Run: headless pygame with SDL's dummy video driver; simulated clock (each Clock.tick advances the game by its frame time, no real sleeping); random seed 0; keys injected as events and as key.get_pressed() state; no mouse input.
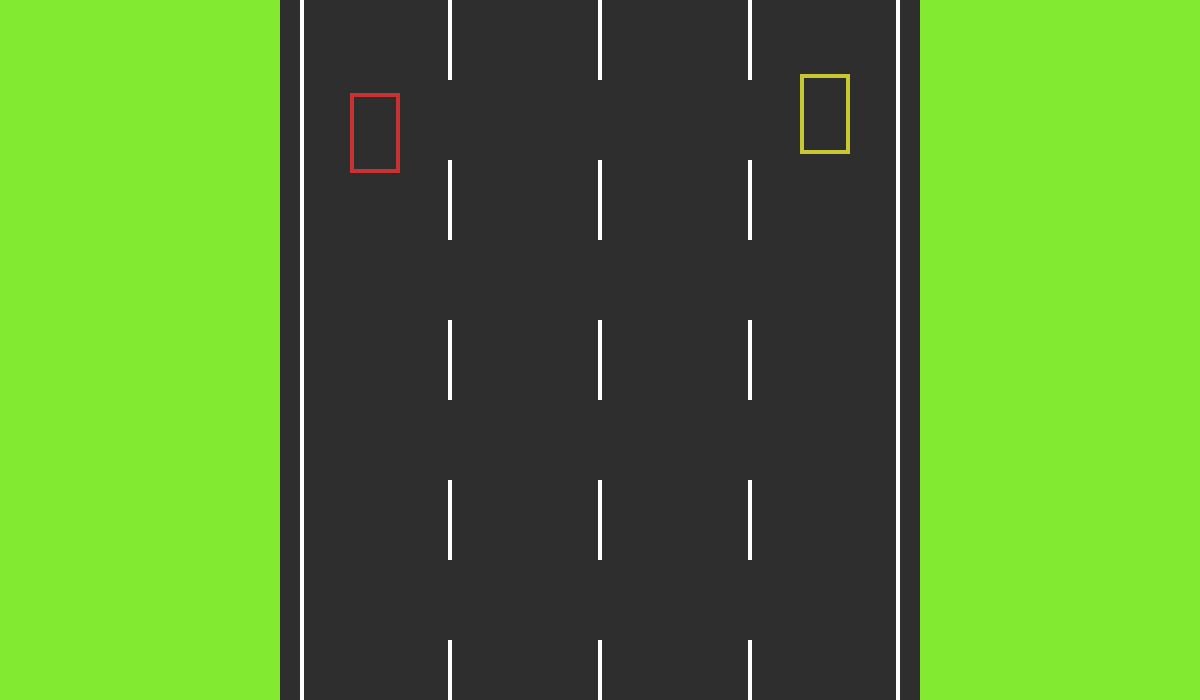
Frame 1 of 4 · flips 1–60 · no input
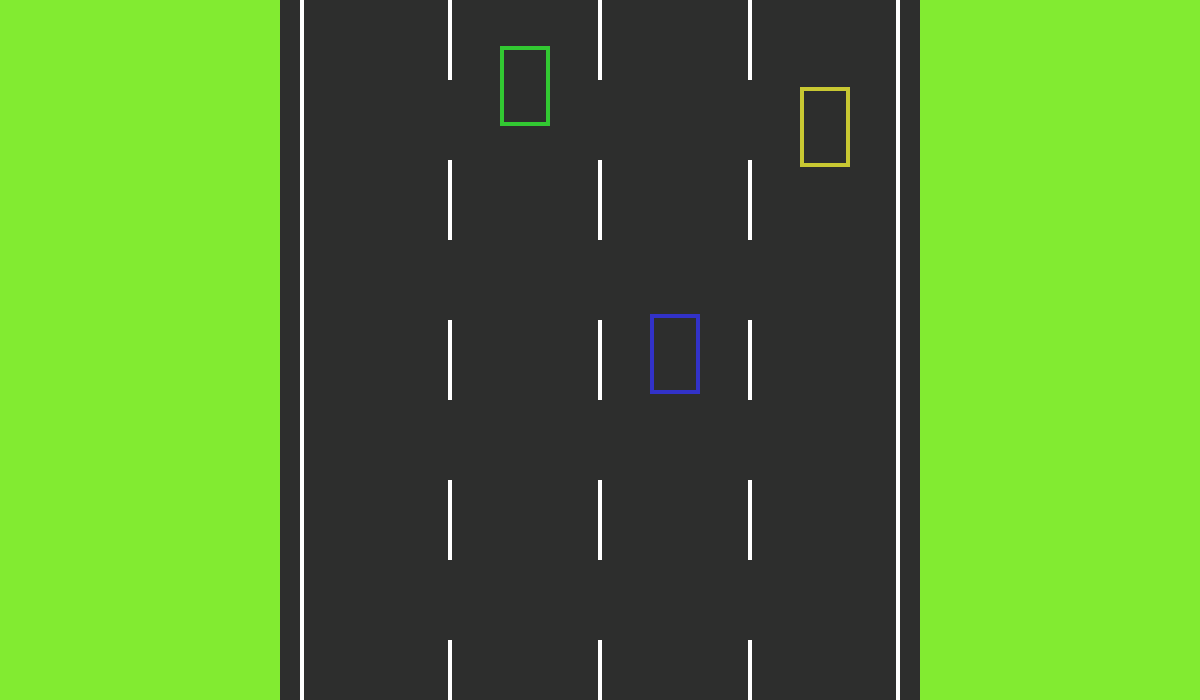
Frame 2 of 4 · flips 61–180 · tapped SPACE, RETURN · held RIGHT (→), D
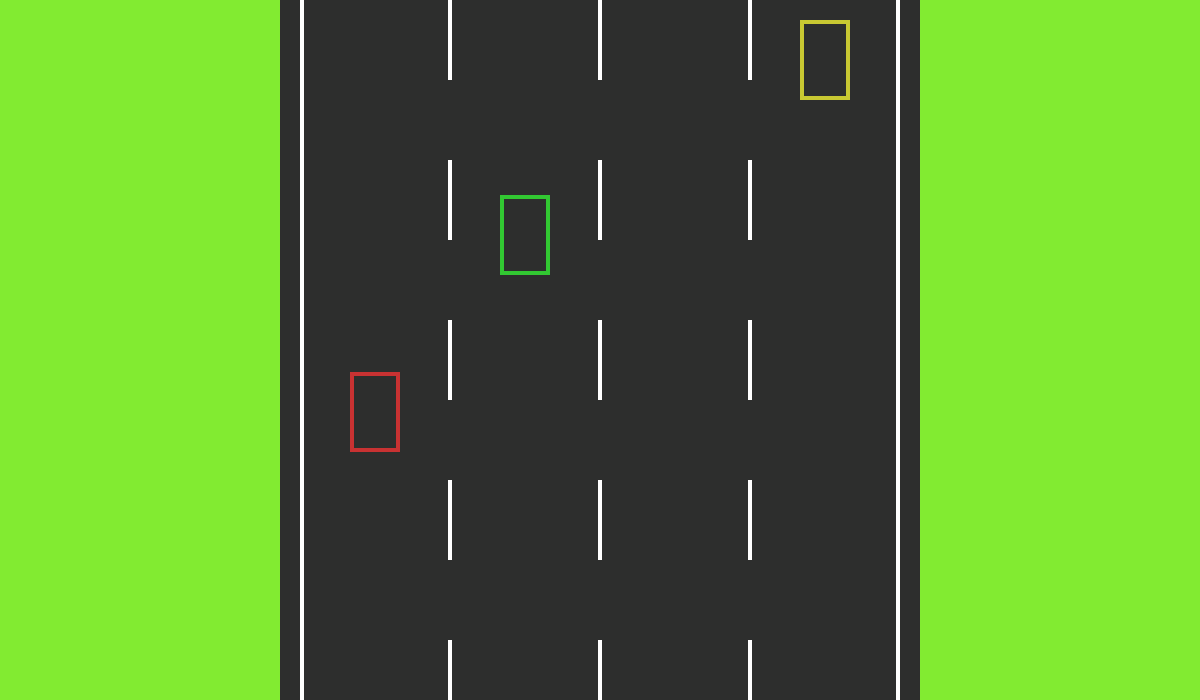
Frame 3 of 4 · flips 181–300 · held DOWN (↓), S
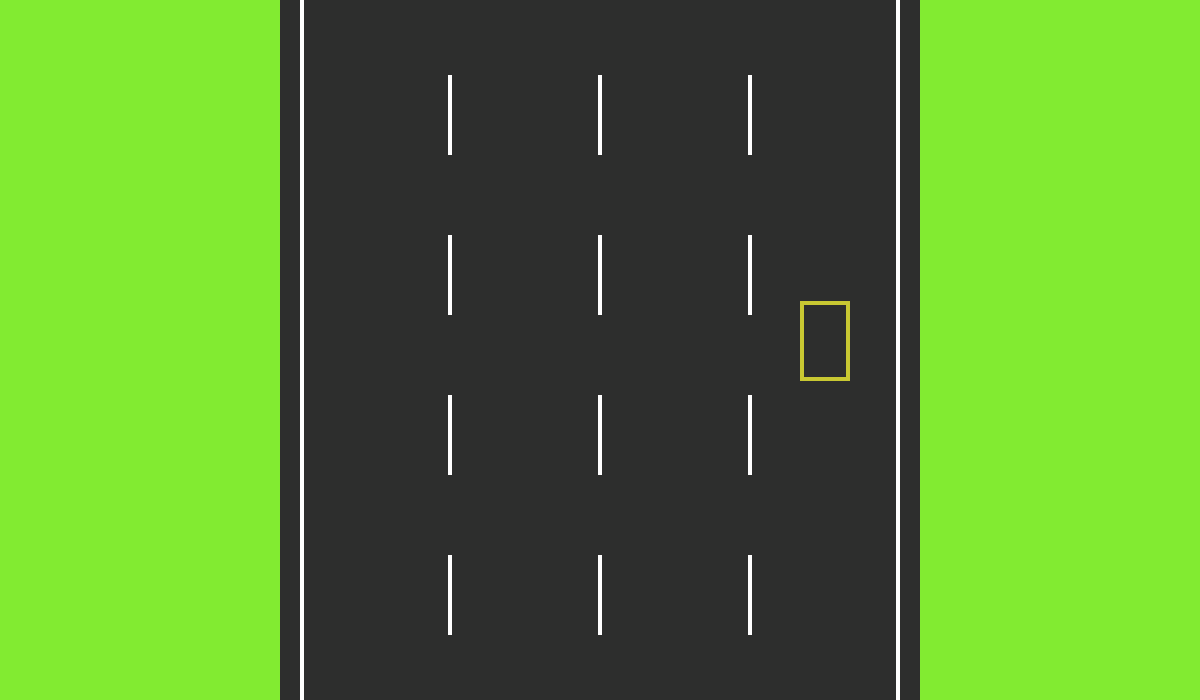
Frame 4 of 4 · flips 301–420 · held LEFT (←), A, UP (↑), W

The pygame program that drew these frames:

"""04 Ai_cars v1
Description: this is the 'obstacles' the playerwill hve to avoid
Updates: made ai cars which randomly spawn and move down the screen
By Rafael Anggawijaya 
"""

import pygame
import sys
import math
import random

# Initialize pygame
pygame.init()

# Screen dimensions
WIDTH, HEIGHT = 1200, 700
screen = pygame.display.set_mode((WIDTH, HEIGHT))
pygame.display.set_caption("Car Ricers")

# Frame rate
clock = pygame.time.Clock()

# Colors
WHITE = (255, 255, 255)
BLACK = (0, 0, 0)
GRASS_COLOUR = (130, 235, 49)
ROAD_COLOUR = (45, 46, 45)
AI_CAR_COLORS = [(200, 50, 50), (50, 200, 50), (50, 50, 200), (200, 200, 50)]

# Tile settings for creating background
TILE_SIZE = 40
ROAD_WIDTH = 15  # In tiles
LANE_COUNT = 4
LANE_WIDTH = (ROAD_WIDTH * TILE_SIZE) // LANE_COUNT

# Car dimensions
CAR_WIDTH = 50
CAR_LENGTH = 80

class AICar:
    def __init__(self, lane):
        # variables for ai
        self.width = CAR_WIDTH
        self.length = CAR_LENGTH
        self.color = AI_CAR_COLORS[lane]
        self.speed = random.uniform(1, 7)
        self.lane = lane
        self.reset_car()
        
    def reset_car(self):
        # Place car at random position above screen with new random speed
        road_center_x = WIDTH // 2
        road_left = road_center_x - (ROAD_WIDTH * TILE_SIZE) // 2
        
        # Calculate x position based on lane
        self.x = road_left + (self.lane * LANE_WIDTH) + (LANE_WIDTH // 2) - (self.width // 2)
        
        # Start above screen with random delay
        self.y = random.randint(-HEIGHT, -CAR_LENGTH)
        
    def update(self, scroll_speed):
        self.y += self.speed + scroll_speed
        
        # When car exits screen, reset it
        if self.y > HEIGHT:
            self.reset_car()
            
    def draw(self, screen):
        # Ai hitboxes
        pygame.draw.rect(screen, self.color, (self.x, self.y, self.width, self.length), 4)

class Background:
    def __init__(self):
        self.height = HEIGHT
        self.width = WIDTH
        self.background = pygame.Surface((WIDTH, HEIGHT))
        
        # animations variables
        self.scroll_y = 0
        self.speed = 0
        self.max_speed = 30
        self.acceleration = 0.1
        self.deceleration = 0.2
        self.brake_strength = 0.3
        
        # Generate road pattern
        self.road_map = self.generate_road_map()
        self.draw_background()

    def generate_road_map(self):
        rows = math.ceil(self.height / TILE_SIZE)  
        columns = math.ceil(self.width / TILE_SIZE)
        background = [[0 for _ in range(columns)] for _ in range(rows)]

        # Vertical road in center
        center_x = columns // 2
        for y in range(rows):
            for dx in range(-ROAD_WIDTH//2, ROAD_WIDTH//2 + 1):
                if 0 <= center_x + dx < columns:
                    background[y][center_x + dx] = 1
            
        return background
        
    def draw_background(self):
        # Fill background with grass
        self.background.fill(GRASS_COLOUR)
        # Draw roads
        for y in range(len(self.road_map)):
            for x in range(len(self.road_map[0])):
                if self.road_map[y][x] == 1:
                    pygame.draw.rect(
                        self.background, 
                        ROAD_COLOUR, 
                        (x * TILE_SIZE, y * TILE_SIZE, TILE_SIZE, TILE_SIZE)
                    )
        # Draw road markings
        self.draw_road_markings()
    
    def update(self, keys):
        # Handle acceleration/deceleration
        if keys[pygame.K_UP] or keys[pygame.K_w]:
            self.speed = min(self.speed + self.acceleration, self.max_speed)
        elif keys[pygame.K_DOWN] or keys[pygame.K_s]:
            self.speed = max(self.speed - self.brake_strength, 0)
        else:
            self.speed = max(self.speed - self.deceleration, 0)
        
        # Update scroll position
        self.scroll_y += self.speed
        self.scroll_y %= (TILE_SIZE * 4)
        
        # Redraw background with new scroll position
        self.draw_background()
    
    def draw_road_markings(self):
        road_center_x = self.width // 2
        road_half_width = (ROAD_WIDTH * TILE_SIZE) // 2
        
        # Edge line properties
        line_width = 4
        line_length = TILE_SIZE * 2
        line_gap = TILE_SIZE * 2
        
        # Draw center dashed lines (for 4 lanes)
        lane_width = (ROAD_WIDTH * TILE_SIZE) / 4
        for lane_divider in [-1, 0, 1]:  # 3 dividers for 4 lanes
            line_x = road_center_x + (lane_divider * lane_width)
            for y in range(-int(self.scroll_y), self.height, line_length + line_gap):
                pygame.draw.rect(
                    self.background,
                    WHITE,
                    (line_x - line_width//2,
                    y,
                    line_width,
                    line_length)
                )
        
        # Continuous edge lines
        pygame.draw.rect(
            self.background,
            WHITE,
            (road_center_x - road_half_width, 0, line_width, self.height)
        )
        pygame.draw.rect(
            self.background,
            WHITE,
            (road_center_x + road_half_width - line_width, 0, line_width, self.height)
        )
    
    def draw(self, screen):
        screen.blit(self.background, (0, 0))

# Create game objects
background = Background()
ai_cars = [AICar(i) for i in range(4)]  # One car per lane

# Main game loop
while True:
    for event in pygame.event.get():
        if event.type == pygame.QUIT:
            pygame.quit()
            sys.exit()
    
    keys = pygame.key.get_pressed()
    
    # Update systems
    background.update(keys)
    
    # Update AI cars
    for car in ai_cars:
        car.update(background.speed)
    
    # Draw everything
    background.draw(screen)
    for car in ai_cars:
        car.draw(screen)
    
    pygame.display.update()
    clock.tick(60)
